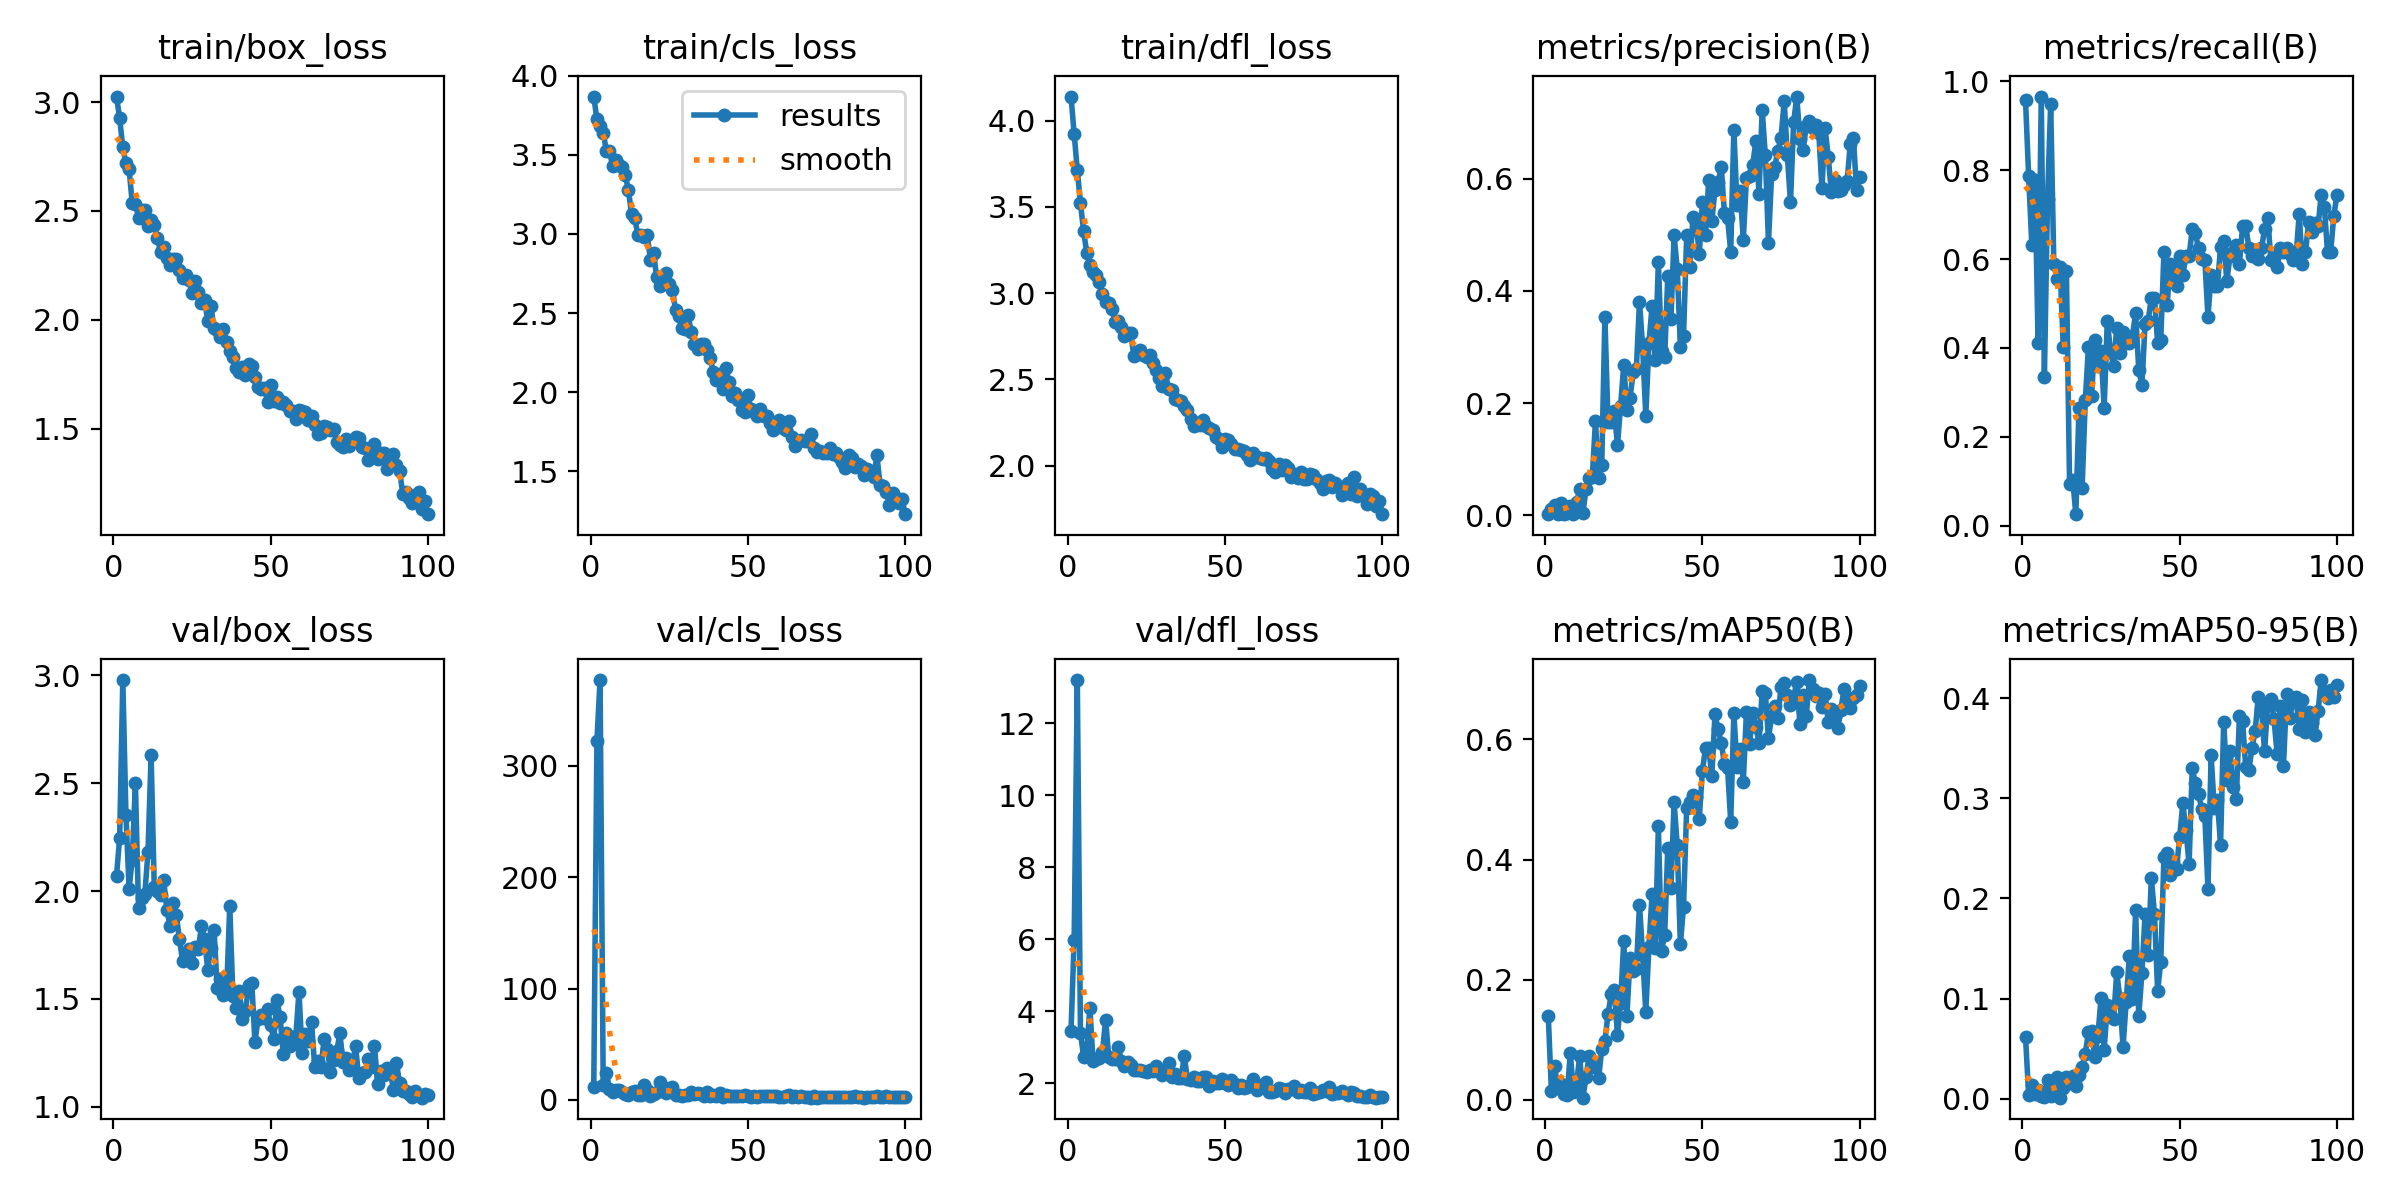

Source data for this figure (header and first rows):
epoch, train/box_loss, train/cls_loss, train/dfl_loss, metrics/precision(B), metrics/recall(B), metrics/mAP50(B), metrics/mAP50-95(B), val/box_loss, val/cls_loss, val/dfl_loss, lr/pg0, lr/pg1, lr/pg2
1, 3.025, 3.869, 4.139, 0.00196, 0.9573, 0.1401, 0.06166, 2.069, 11.74, 3.455, 0.00062, 0.00062, 0.00062
2, 2.925, 3.727, 3.923, 0.01174, 0.7863, 0.01448, 0.00427, 2.248, 322.1, 5.992, 0.001247, 0.001247, 0.001247
3, 2.791, 3.68, 3.712, 0.01851, 0.6325, 0.05698, 0.01417, 2.978, 377.2, 13.2, 0.001862, 0.001862, 0.001862
4, 2.718, 3.641, 3.521, 0.00259, 0.7778, 0.01961, 0.00515, 2.351, 13.31, 3.414, 0.001941, 0.001941, 0.001941
5, 2.692, 3.526, 3.359, 0.02194, 0.4103, 0.0266, 0.00921, 2.011, 24.18, 2.741, 0.001941, 0.001941, 0.001941
6, 2.535, 3.523, 3.233, 0.00196, 0.9658, 0.01031, 0.00261, 2.146, 9.898, 2.929, 0.001921, 0.001921, 0.001921
7, 2.534, 3.43, 3.164, 0.00456, 0.3333, 0.00849, 0.00198, 2.501, 6.768, 4.097, 0.001901, 0.001901, 0.001901
8, 2.469, 3.47, 3.122, 0.01691, 0.735, 0.07812, 0.01916, 1.921, 9.034, 2.613, 0.001881, 0.001881, 0.001881
9, 2.503, 3.436, 3.104, 0.00187, 0.9487, 0.01317, 0.00301, 1.966, 9.048, 2.684, 0.001861, 0.001861, 0.001861
10, 2.506, 3.426, 3.065, 0.02398, 0.5897, 0.02773, 0.00784, 1.987, 7.338, 2.703, 0.001842, 0.001842, 0.001842
11, 2.429, 3.371, 2.996, 0.04587, 0.5556, 0.07295, 0.02228, 2.18, 4.858, 2.871, 0.001822, 0.001822, 0.001822
12, 2.457, 3.281, 2.947, 0.00331, 0.5812, 0.00377, 0.00125, 2.629, 4.814, 3.771, 0.001802, 0.001802, 0.001802
13, 2.435, 3.127, 2.945, 0.04632, 0.4017, 0.03797, 0.01138, 2.018, 6.745, 2.73, 0.001782, 0.001782, 0.001782
14, 2.377, 3.101, 2.91, 0.06572, 0.5726, 0.07355, 0.02211, 1.999, 7.653, 2.666, 0.001762, 0.001762, 0.001762
15, 2.309, 2.996, 2.833, 0.06764, 0.09402, 0.05424, 0.01611, 1.981, 4.03, 2.668, 0.001743, 0.001743, 0.001743
16, 2.333, 2.994, 2.836, 0.1681, 0.1026, 0.06383, 0.02327, 2.052, 4.004, 3.008, 0.001723, 0.001723, 0.001723
17, 2.281, 2.978, 2.806, 0.06619, 0.02564, 0.03582, 0.01323, 1.911, 13.67, 2.626, 0.001703, 0.001703, 0.001703
18, 2.251, 2.993, 2.752, 0.08945, 0.265, 0.08406, 0.02419, 1.839, 8.913, 2.489, 0.001683, 0.001683, 0.001683
19, 2.278, 2.838, 2.767, 0.353, 0.08547, 0.09801, 0.03187, 1.945, 3.7, 2.584, 0.001663, 0.001663, 0.001663
20, 2.278, 2.878, 2.766, 0.1665, 0.2821, 0.1429, 0.04529, 1.89, 5.552, 2.5, 0.001644, 0.001644, 0.001644
21, 2.227, 2.728, 2.633, 0.1654, 0.4017, 0.1758, 0.06665, 1.777, 7.058, 2.387, 0.001624, 0.001624, 0.001624
22, 2.193, 2.67, 2.647, 0.1859, 0.2906, 0.1827, 0.06759, 1.676, 15.97, 2.377, 0.001604, 0.001604, 0.001604
23, 2.207, 2.725, 2.668, 0.1249, 0.4188, 0.1082, 0.04213, 1.684, 11.95, 2.381, 0.001584, 0.001584, 0.001584
24, 2.181, 2.754, 2.638, 0.1952, 0.359, 0.162, 0.06272, 1.729, 6.265, 2.354, 0.001564, 0.001564, 0.001564
25, 2.123, 2.685, 2.631, 0.2681, 0.3932, 0.2649, 0.1003, 1.668, 7.638, 2.328, 0.001545, 0.001545, 0.001545
26, 2.178, 2.645, 2.641, 0.1874, 0.265, 0.1398, 0.04905, 1.742, 11.62, 2.373, 0.001525, 0.001525, 0.001525
27, 2.129, 2.521, 2.594, 0.2093, 0.4615, 0.2369, 0.09323, 1.731, 4.539, 2.338, 0.001505, 0.001505, 0.001505
28, 2.077, 2.482, 2.555, 0.2548, 0.3932, 0.2144, 0.08311, 1.836, 4.725, 2.496, 0.001485, 0.001485, 0.001485
29, 2.089, 2.403, 2.51, 0.2605, 0.359, 0.2172, 0.07937, 1.778, 3.608, 2.359, 0.001465, 0.001465, 0.001465
30, 1.995, 2.397, 2.462, 0.381, 0.4444, 0.3248, 0.1265, 1.635, 4.31, 2.245, 0.001446, 0.001446, 0.001446
31, 2.064, 2.486, 2.537, 0.3001, 0.3885, 0.2408, 0.1002, 1.736, 4.716, 2.373, 0.001426, 0.001426, 0.001426
32, 1.96, 2.378, 2.444, 0.1766, 0.4359, 0.1468, 0.05179, 1.821, 7.217, 2.567, 0.001406, 0.001406, 0.001406
33, 1.952, 2.304, 2.438, 0.3063, 0.4103, 0.2547, 0.09691, 1.55, 5.663, 2.181, 0.001386, 0.001386, 0.001386
34, 1.919, 2.271, 2.386, 0.3732, 0.4103, 0.3424, 0.1423, 1.591, 5.83, 2.25, 0.001366, 0.001366, 0.001366
35, 1.956, 2.304, 2.377, 0.2772, 0.4274, 0.2524, 0.09932, 1.517, 4.979, 2.14, 0.001347, 0.001347, 0.001347
36, 1.897, 2.304, 2.377, 0.4515, 0.4786, 0.455, 0.1882, 1.535, 3.826, 2.15, 0.001327, 0.001327, 0.001327
37, 1.855, 2.267, 2.345, 0.2928, 0.3504, 0.248, 0.08269, 1.931, 6.787, 2.755, 0.001307, 0.001307, 0.001307
38, 1.829, 2.217, 2.321, 0.2819, 0.3162, 0.2745, 0.1257, 1.512, 3.605, 2.128, 0.001287, 0.001287, 0.001287
39, 1.78, 2.13, 2.271, 0.4269, 0.453, 0.4195, 0.1841, 1.46, 3.993, 2.109, 0.001267, 0.001267, 0.001267
40, 1.758, 2.075, 2.229, 0.3506, 0.4615, 0.3524, 0.1436, 1.538, 3.769, 2.188, 0.001248, 0.001248, 0.001248
41, 1.782, 2.116, 2.248, 0.499, 0.5128, 0.4951, 0.2207, 1.408, 6.523, 2.062, 0.001228, 0.001228, 0.001228
42, 1.747, 2.018, 2.236, 0.4397, 0.5128, 0.4236, 0.1841, 1.444, 2.786, 2.072, 0.001208, 0.001208, 0.001208
43, 1.795, 2.151, 2.264, 0.3005, 0.4103, 0.2594, 0.1072, 1.565, 4.273, 2.19, 0.001188, 0.001188, 0.001188
44, 1.787, 2.062, 2.23, 0.3192, 0.4188, 0.3211, 0.1371, 1.575, 3.828, 2.173, 0.001168, 0.001168, 0.001168
45, 1.736, 1.977, 2.22, 0.499, 0.6154, 0.4857, 0.2416, 1.3, 3.259, 1.929, 0.001149, 0.001149, 0.001149
46, 1.692, 1.992, 2.207, 0.4426, 0.4957, 0.4963, 0.2454, 1.407, 3.336, 2.063, 0.001129, 0.001129, 0.001129
47, 1.682, 1.949, 2.163, 0.5313, 0.5897, 0.5074, 0.2239, 1.423, 3.418, 2.003, 0.001109, 0.001109, 0.001109
48, 1.688, 1.89, 2.156, 0.5228, 0.5641, 0.5038, 0.2377, 1.411, 3.548, 2.008, 0.001089, 0.001089, 0.001089
49, 1.621, 1.877, 2.107, 0.465, 0.5385, 0.4682, 0.2299, 1.452, 4.245, 2.131, 0.001069, 0.001069, 0.001069
50, 1.701, 1.982, 2.155, 0.5582, 0.6068, 0.5475, 0.2614, 1.378, 3.353, 2.023, 0.00105, 0.00105, 0.00105
51, 1.626, 1.892, 2.151, 0.499, 0.5641, 0.5861, 0.2949, 1.313, 2.785, 1.944, 0.00103, 0.00103, 0.00103
52, 1.645, 1.875, 2.123, 0.5976, 0.6068, 0.585, 0.2681, 1.494, 3.112, 2.105, 0.00101, 0.00101, 0.00101
53, 1.619, 1.852, 2.097, 0.5251, 0.6068, 0.5395, 0.2341, 1.414, 2.596, 1.994, 0.0009902, 0.0009902, 0.0009902
54, 1.621, 1.894, 2.097, 0.5804, 0.6667, 0.6413, 0.3297, 1.245, 3.089, 1.879, 0.0009704, 0.0009704, 0.0009704
55, 1.61, 1.852, 2.088, 0.5943, 0.6581, 0.6164, 0.3148, 1.341, 3.305, 1.945, 0.0009506, 0.0009506, 0.0009506
56, 1.58, 1.847, 2.083, 0.6206, 0.6239, 0.5944, 0.3038, 1.279, 3.271, 1.87, 0.0009308, 0.0009308, 0.0009308
57, 1.579, 1.807, 2.062, 0.5389, 0.5992, 0.5588, 0.2896, 1.292, 3.476, 1.889, 0.000911, 0.000911, 0.000911
58, 1.544, 1.762, 2.03, 0.5293, 0.5983, 0.5518, 0.2828, 1.326, 3.097, 1.967, 0.0008912, 0.0008912, 0.0008912
59, 1.587, 1.797, 2.073, 0.47, 0.4701, 0.4624, 0.2099, 1.534, 3.378, 2.113, 0.0008714, 0.0008714, 0.0008714
60, 1.579, 1.821, 2.052, 0.6874, 0.5641, 0.643, 0.343, 1.247, 2.747, 1.827, 0.0008516, 0.0008516, 0.0008516
... 40 more rows
